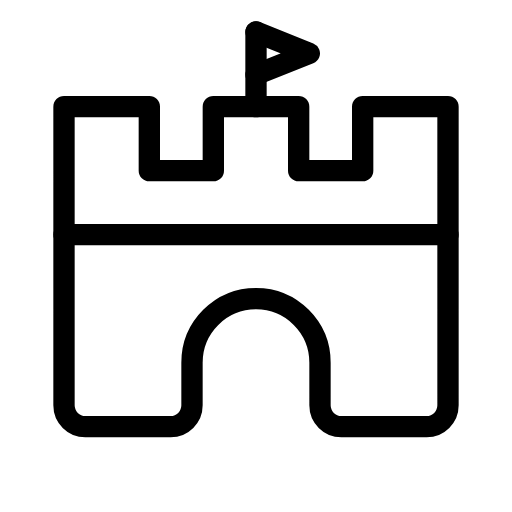
t = 0.00 s
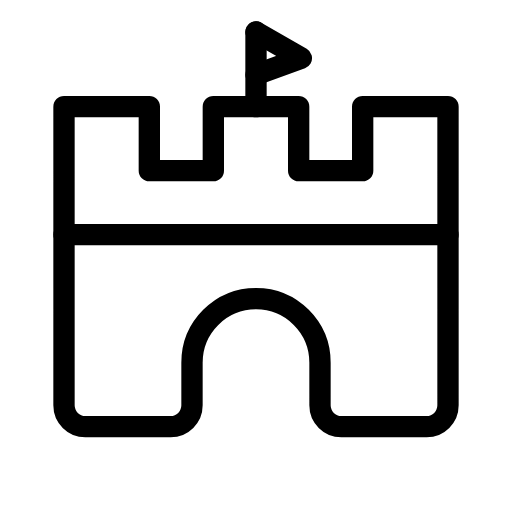
t = 0.27 s
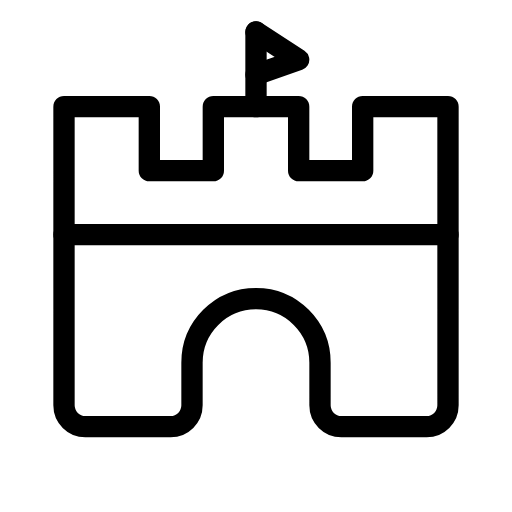
t = 0.53 s
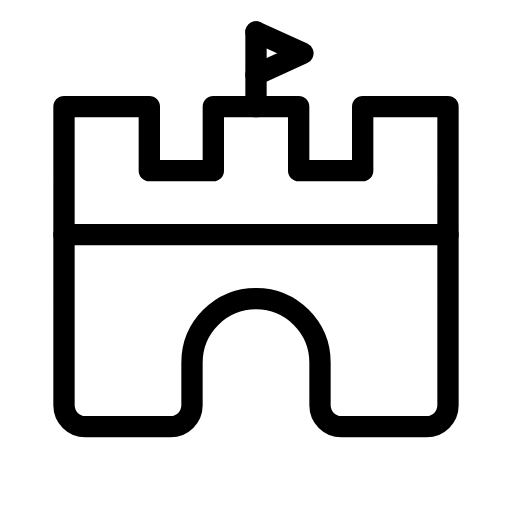
t = 0.80 s
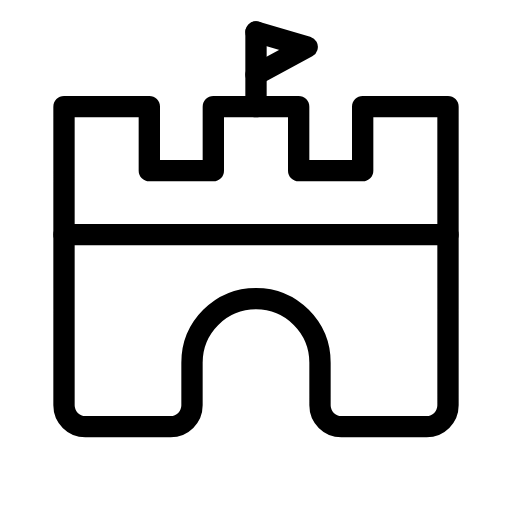
t = 1.07 s
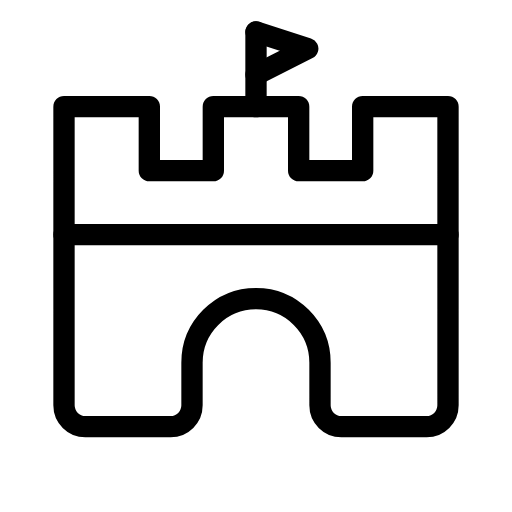
t = 1.33 s

The animated SVG that drew these frames (rendered in a browser with its animation timeline set to each time). Animation: 1 SMIL element (animate=1); one cycle of 1.60 s, repeats indefinitely.

<svg xmlns="http://www.w3.org/2000/svg" width="24" height="24" viewBox="0 0 24 24" fill="none" stroke="currentColor"
     stroke-width="1" stroke-linecap="round" stroke-linejoin="round"
     class="icon icon-tabler icons-tabler-animated icon-tabler-building-castle">
    <path stroke="none" d="M0 0h24v24H0z" fill="none"/>
    <path d="M15 19v-2a3 3 0 0 0 -6 0v2a1 1 0 0 1 -1 1h-4a1 1 0 0 1 -1 -1v-14h4v3h3v-3h4v3h3v-3h4v14a1 1 0 0 1 -1 1h-4a1 1 0 0 1 -1 -1"/>
    <path d="M3 11l18 0"/>
    <path d="M12 5v-3.5"/>
    <path d="M12 1.5l2.5 1l-2.5 1">
        <animate attributeName="d" values="M12 1.5l2.5 1l-2.5 1;M12 1.5l2 1.3l-2 .7;M12 1.5l2.4 .7l-2.4 1.3;M12 1.5l2.5 1l-2.5 1" dur="1.6s" repeatCount="indefinite" keyTimes="0;0.333;0.667;1" calcMode="spline" keySplines="0.33 0.66 0.67 1.00;0.42 0 0.58 1;0.33 0.00 0.67 0.34"/>
    </path>
</svg>
